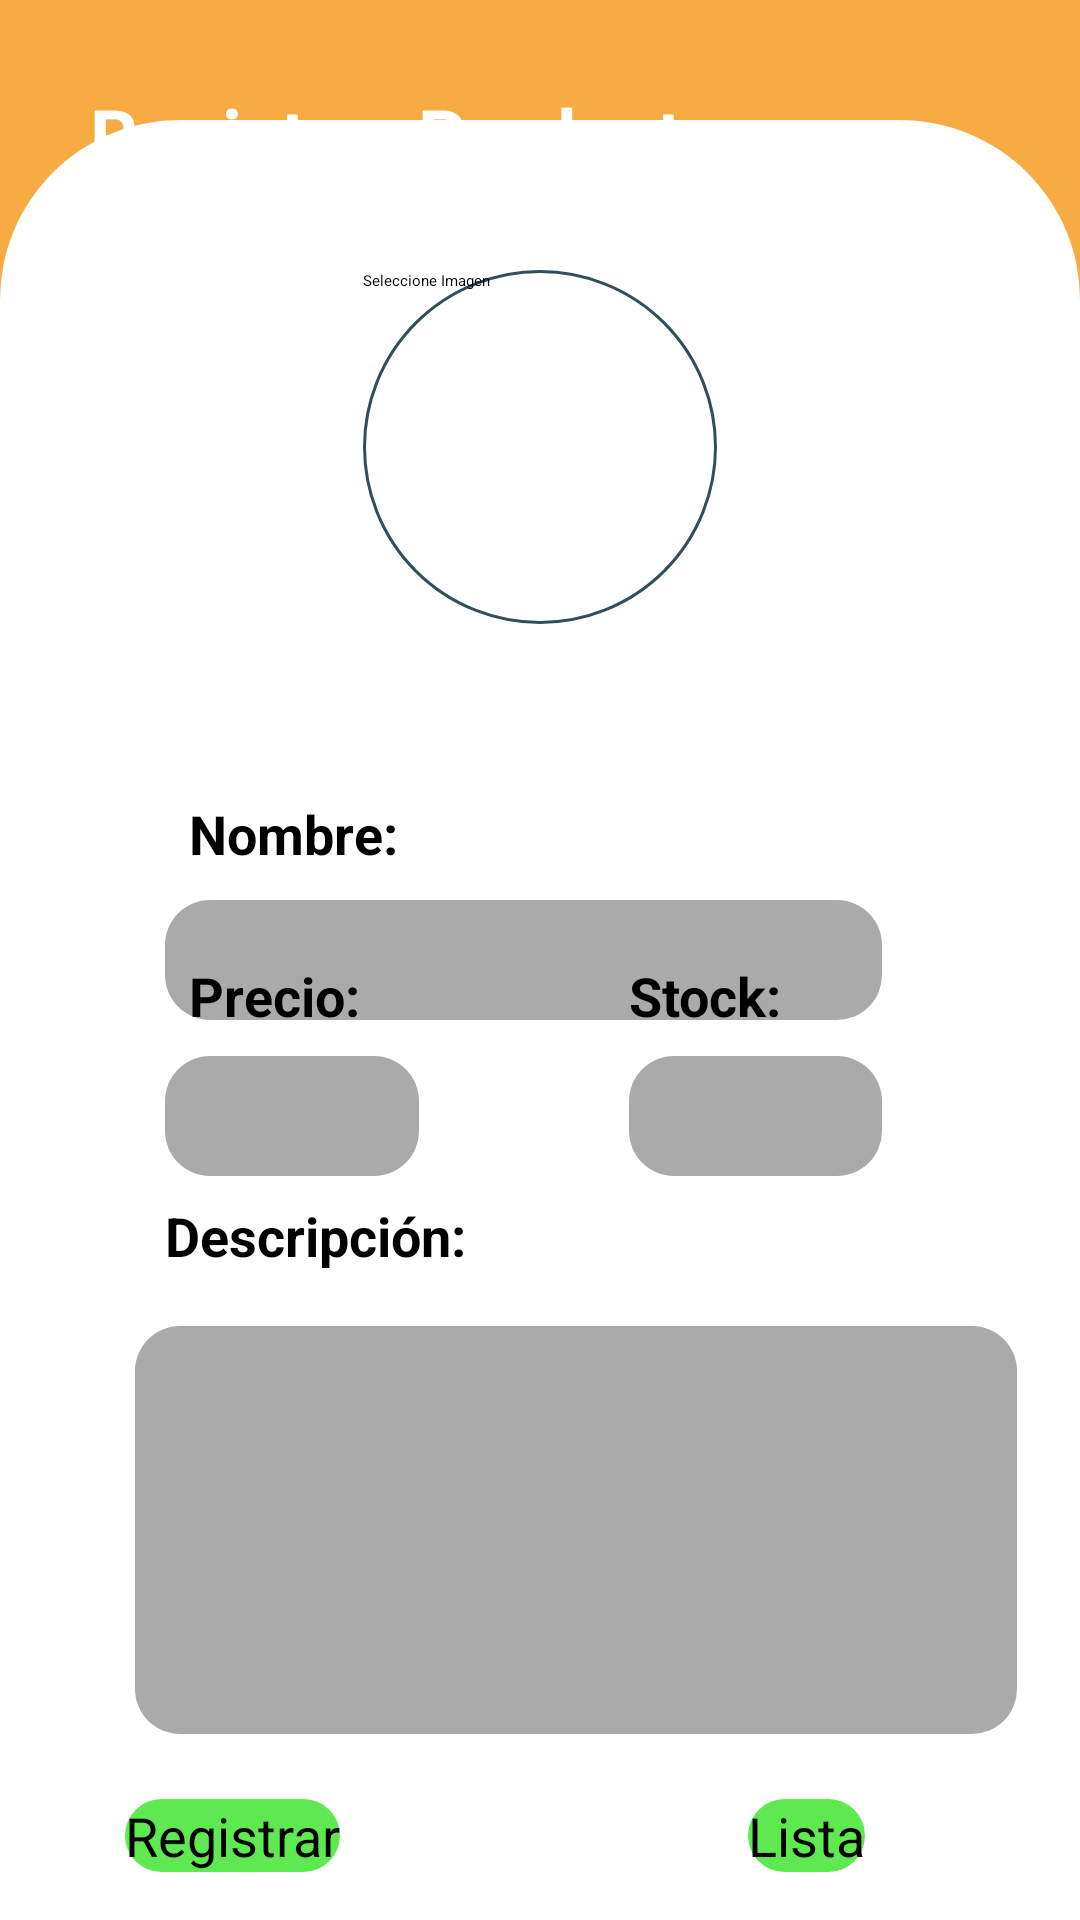

Reconstruct the res/layout file that produces this screen, plus the resources it refers to.
<!-- AndroidManifest.xml: application theme Theme.ProyectoDAM -->
<!-- res/layout/activity_registrar_producto.xml -->
<?xml version="1.0" encoding="utf-8"?>
<androidx.constraintlayout.widget.ConstraintLayout xmlns:android="http://schemas.android.com/apk/res/android"
    xmlns:app="http://schemas.android.com/apk/res-auto"
    xmlns:tools="http://schemas.android.com/tools"
    android:layout_width="match_parent"
    android:layout_height="match_parent">

    <View
        android:id="@+id/firstSection"
        android:layout_width="0dp"
        android:layout_height="0dp"
        android:layout_above="@+id/secondSection"
        android:layout_alignParentTop="true"
        android:background="@color/orange"
        app:layout_constraintBottom_toBottomOf="parent"
        app:layout_constraintEnd_toEndOf="parent"
        app:layout_constraintStart_toStartOf="parent"
        app:layout_constraintTop_toTopOf="parent" />

    <TextView
        android:id="@+id/textView6"
        android:layout_width="wrap_content"
        android:layout_height="wrap_content"
        android:layout_marginStart="30dp"
        android:layout_marginTop="28dp"
        android:text="Registrar Producto"
        android:textColor="@color/white"
        android:textSize="25dp"
        android:textStyle="bold"
        app:layout_constraintStart_toStartOf="parent"
        app:layout_constraintTop_toTopOf="parent" />

    <View
        android:id="@+id/secondSection"
        android:layout_width="0dp"
        android:layout_height="600dp"
        android:layout_alignParentBottom="true"
        android:background="@drawable/border"
        app:layout_constraintBottom_toBottomOf="@+id/firstSection"
        app:layout_constraintEnd_toEndOf="parent"
        app:layout_constraintStart_toStartOf="parent"
        tools:ignore="MissingConstraints" />

    <ImageView
        android:id="@+id/imageView"
        android:layout_width="0dp"
        android:layout_height="0dp"
        android:layout_marginStart="8dp"
        android:layout_marginTop="26dp"
        android:layout_marginEnd="8dp"
        android:layout_marginBottom="13dp"
        android:src="@drawable/productos"
        app:layout_constraintBottom_toTopOf="@+id/button9"
        app:layout_constraintEnd_toEndOf="@+id/textView6"
        app:layout_constraintStart_toStartOf="@+id/button9"
        app:layout_constraintTop_toBottomOf="@+id/textView6" />

    <TextView
        android:id="@+id/textView10"

        android:layout_width="wrap_content"
        android:layout_height="wrap_content"
        android:layout_marginStart="10dp"
        android:layout_marginBottom="216dp"
        android:text="Descripción:"
        android:textSize="18dp"
        android:textStyle="bold"
        app:layout_constraintBottom_toBottomOf="parent"
        app:layout_constraintStart_toStartOf="@+id/editTextFoodName4" />

    <EditText
        android:id="@+id/editTextFoodName4"
        android:layout_width="294dp"
        android:layout_height="136dp"
        android:layout_centerInParent="true"
        android:layout_marginStart="45dp"
        android:layout_marginTop="9dp"
        android:layout_marginBottom="13dp"
        android:background="@drawable/border_text"
        android:hint=""
        android:textAlignment="center"
        android:textSize="12dp"
        app:layout_constraintBottom_toTopOf="@+id/btnRegistrar"
        app:layout_constraintStart_toStartOf="parent"
        app:layout_constraintTop_toBottomOf="@+id/textView10" />

    <EditText
        android:id="@+id/etNomProducto"
        android:layout_width="0dp"
        android:layout_height="40dp"
        android:layout_centerInParent="true"
        android:background="@drawable/border_text"
        app:layout_constraintBottom_toBottomOf="parent"
        app:layout_constraintEnd_toEndOf="@+id/etStock"
        app:layout_constraintStart_toStartOf="@+id/etPrecio"
        app:layout_constraintTop_toTopOf="parent" />

    <TextView
        android:id="@+id/textView7"
        android:layout_width="wrap_content"
        android:layout_height="wrap_content"
        android:layout_marginStart="8dp"
        android:layout_marginBottom="10dp"
        android:text="Nombre:"
        android:textSize="18dp"
        android:textStyle="bold"
        app:layout_constraintBottom_toTopOf="@+id/etNomProducto"
        app:layout_constraintStart_toStartOf="@+id/etNomProducto" />

    <EditText
        android:id="@+id/etPrecio"
        android:inputType="numberDecimal"
        android:layout_width="0dp"
        android:layout_height="0dp"
        android:layout_centerInParent="true"
        android:layout_marginStart="55dp"
        android:layout_marginEnd="70dp"
        android:background="@drawable/border_text"
        app:layout_constraintBottom_toBottomOf="@+id/etStock"
        app:layout_constraintEnd_toStartOf="@+id/etStock"
        app:layout_constraintStart_toStartOf="parent"
        app:layout_constraintTop_toTopOf="@+id/etStock" />

    <TextView
        android:id="@+id/textView8"
        android:layout_width="wrap_content"
        android:layout_height="wrap_content"
        android:layout_marginStart="8dp"
        android:layout_marginBottom="8dp"
        android:text="Precio:"
        android:textSize="18dp"
        android:textStyle="bold"
        app:layout_constraintBottom_toTopOf="@+id/etPrecio"
        app:layout_constraintStart_toStartOf="@+id/etPrecio" />

    <EditText
        android:id="@+id/etStock"
        android:inputType="number"
        android:layout_width="0dp"
        android:layout_height="40dp"
        android:layout_centerInParent="true"
        android:layout_marginTop="49dp"
        android:layout_marginEnd="66dp"
        android:layout_marginBottom="50dp"
        android:background="@drawable/border_text"
        app:layout_constraintBottom_toTopOf="@+id/editTextFoodName4"
        app:layout_constraintEnd_toEndOf="parent"
        app:layout_constraintStart_toEndOf="@+id/etPrecio" />

    <TextView
        android:id="@+id/textView9"
        android:layout_width="wrap_content"
        android:layout_height="wrap_content"
        android:layout_marginBottom="8dp"
        android:text="Stock:"
        android:textSize="18dp"
        android:textStyle="bold"
        app:layout_constraintBottom_toTopOf="@+id/etStock"
        app:layout_constraintStart_toStartOf="@+id/etStock" />

    <Button
        android:id="@+id/btnRegistrar"
        android:layout_width="wrap_content"
        android:layout_height="wrap_content"
        android:layout_marginBottom="16dp"
        android:background="@drawable/border_button"
        android:text="Registrar"
        android:textColor="@color/black"
        android:textSize="18dp"
        app:layout_constraintBottom_toBottomOf="parent"
        app:layout_constraintEnd_toEndOf="parent"
        app:layout_constraintHorizontal_bias="0.145"
        app:layout_constraintStart_toStartOf="parent" />

    <Button
        android:id="@+id/btnLista"
        android:layout_width="wrap_content"
        android:layout_height="wrap_content"
        android:layout_marginBottom="16dp"
        android:background="@drawable/border_button"
        android:text="Lista"
        android:textColor="@color/black"
        android:textSize="18dp"
        app:layout_constraintBottom_toBottomOf="parent"
        app:layout_constraintEnd_toEndOf="parent"
        app:layout_constraintHorizontal_bias="0.777"
        app:layout_constraintStart_toStartOf="parent" />

    <Button
        android:id="@+id/button9"
        android:layout_width="118dp"
        android:layout_height="118dp"
        android:layout_marginTop="50dp"
        android:layout_marginBottom="46dp"
        android:background="@drawable/contenedor_img_circular"
        android:text="Seleccione Imagen"
        app:layout_constraintEnd_toEndOf="parent"
        app:layout_constraintStart_toStartOf="parent"
        app:layout_constraintTop_toTopOf="@+id/secondSection" />


</androidx.constraintlayout.widget.ConstraintLayout>
<!-- resources referenced by this layout -->
<resources>
  <color name="black">#FF000000</color>
  <color name="orange">#F7AB43</color>
  <color name="white">#FFFFFFFF</color>
  <!-- drawable border (drawable) -->
  <?xml version="1.0" encoding="utf-8"?>
  <selector xmlns:android="http://schemas.android.com/apk/res/android">
      <item android:state_enabled="true">
  
          <shape android:shape="rectangle">
              <corners android:topLeftRadius="60dp" android:topRightRadius="60dp" />
              <solid android:color="@color/white" />
          </shape>
      </item>
  </selector>
  <!-- drawable border_button (drawable) -->
  <?xml version="1.0" encoding="utf-8"?>
  <selector xmlns:android="http://schemas.android.com/apk/res/android">
      <item android:state_enabled="true">
  
          <shape android:shape="rectangle">
              <corners android:radius="15dp" />
              <solid android:color="#5ee951" />
          </shape>
      </item>
  </selector>
  <!-- drawable border_text (drawable) -->
  <?xml version="1.0" encoding="utf-8"?>
  <selector xmlns:android="http://schemas.android.com/apk/res/android">
      <item android:state_enabled="true">
  
          <shape android:shape="rectangle">
              <corners android:radius="15dp" />
              <solid android:color="@android:color/darker_gray" />
          </shape>
      </item>
  
      <item android:state_enabled="true">
  
          <shape android:shape="rectangle">
              <solid android:color="@android:color/black" />
          </shape>
      </item>
  </selector>
  <!-- drawable contenedor_img_circular (drawable) -->
  <?xml version="1.0" encoding="utf-8"?>
  <selector xmlns:android="http://schemas.android.com/apk/res/android">
      <item android:state_enabled="true" android:state_focused="true" >
          <shape android:shape="oval">
              <solid android:color="@color/white"></solid>
              <corners android:radius="10dp" ></corners>
              <stroke android:color="#334940" android:width="2dp"></stroke>
          </shape>
      </item>
      <item android:state_enabled="true" >
          <shape android:shape="oval">
              <solid android:color="@color/white"></solid>
              <corners android:radius="10dp" ></corners>
              <stroke android:color="#334E59" android:width="1dp"></stroke>
          </shape>
      </item>
  </selector>
</resources>
